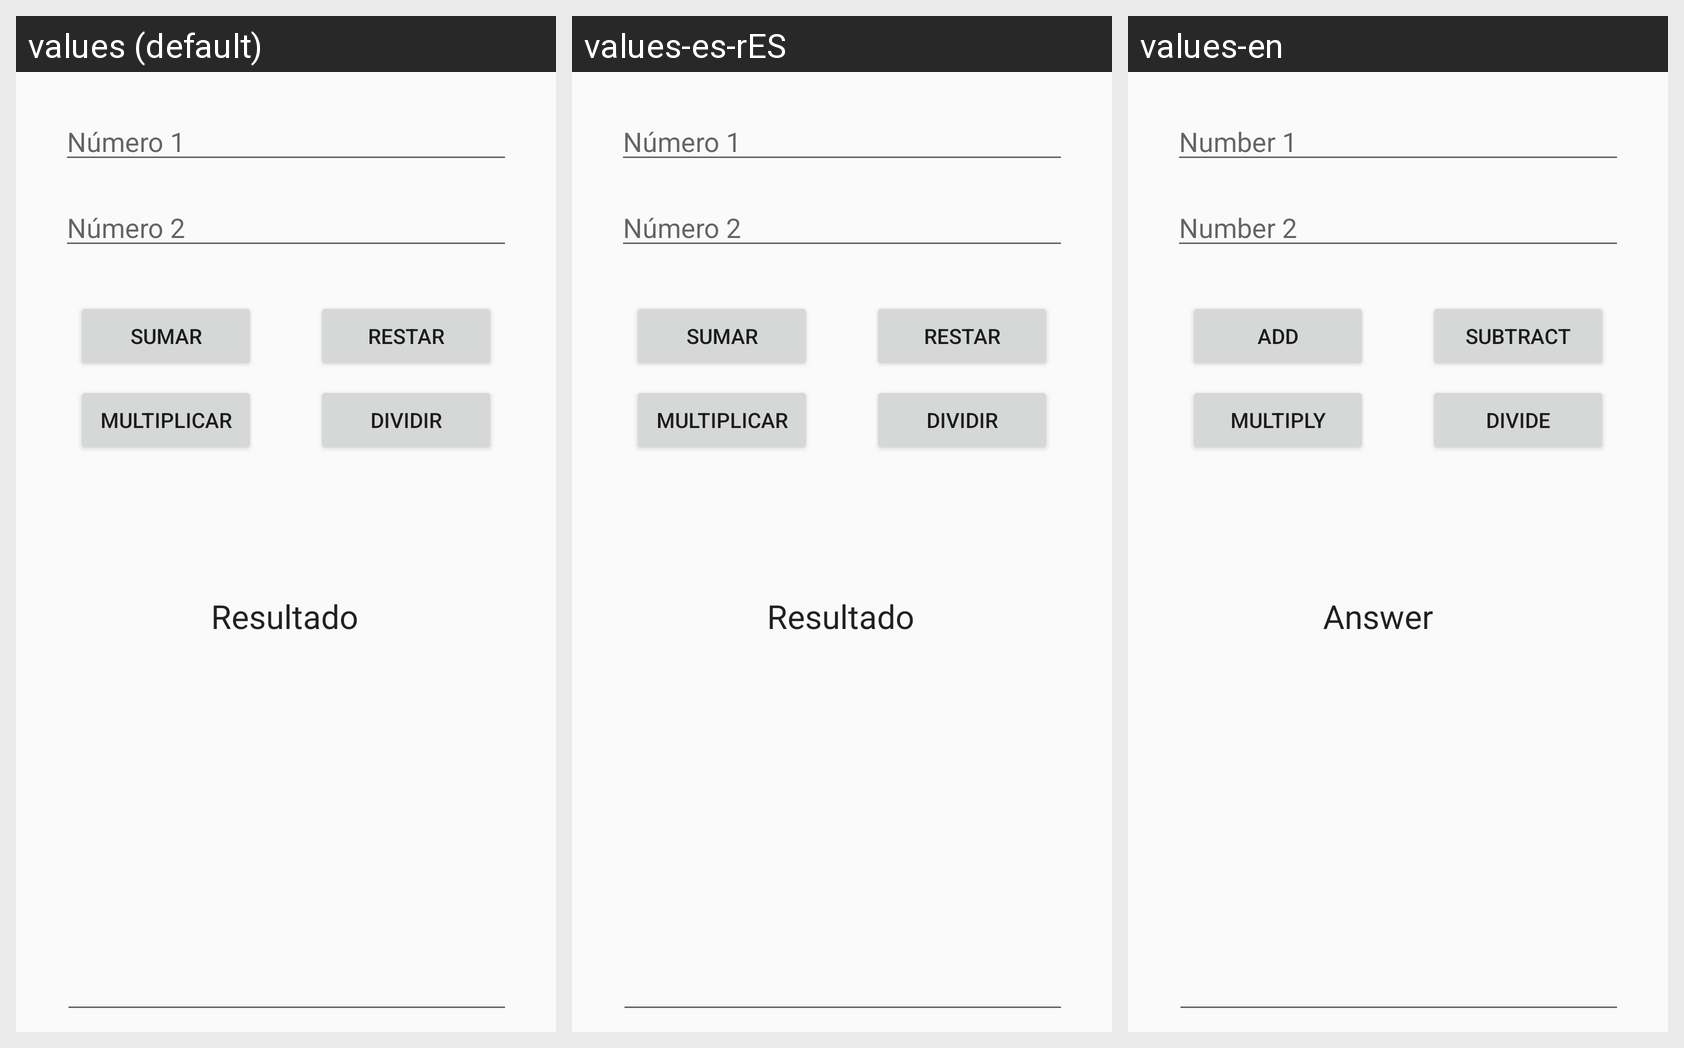

This grid shows one Android layout under several languages. Give, for every string resource on the screen, its name, the default text and each shown locale's text.
Android screen res/layout/activity_main.xml rendered under 3 locales, left to right: values (default), values-es-rES, values-en. Device: Nexus 5 (rendered at 1080×1920; each locale shown at half size, 540×960, under a caption strip naming it); theme AppTheme.
Strings drawn on this screen, with the default value and each locale's value (text and hints the layout hard-codes, and strings that could not be matched under every locale, appear in the picture but are not listed):

n_mero_1
  values: Número 1
  values-es-rES: Número 1
  values-en: Number 1

n_mero_2
  values: Número 2
  values-es-rES: Número 2
  values-en: Number 2

sumar
  values: Sumar
  values-es-rES: Sumar
  values-en: Add

restar
  values: Restar
  values-es-rES: Restar
  values-en: Subtract

multiplicar
  values: Multiplicar
  values-es-rES: Multiplicar
  values-en: Multiply

dividir
  values: Dividir
  values-es-rES: Dividir
  values-en: Divide

resultado
  values: Resultado
  values-es-rES: Resultado
  values-en: Answer
